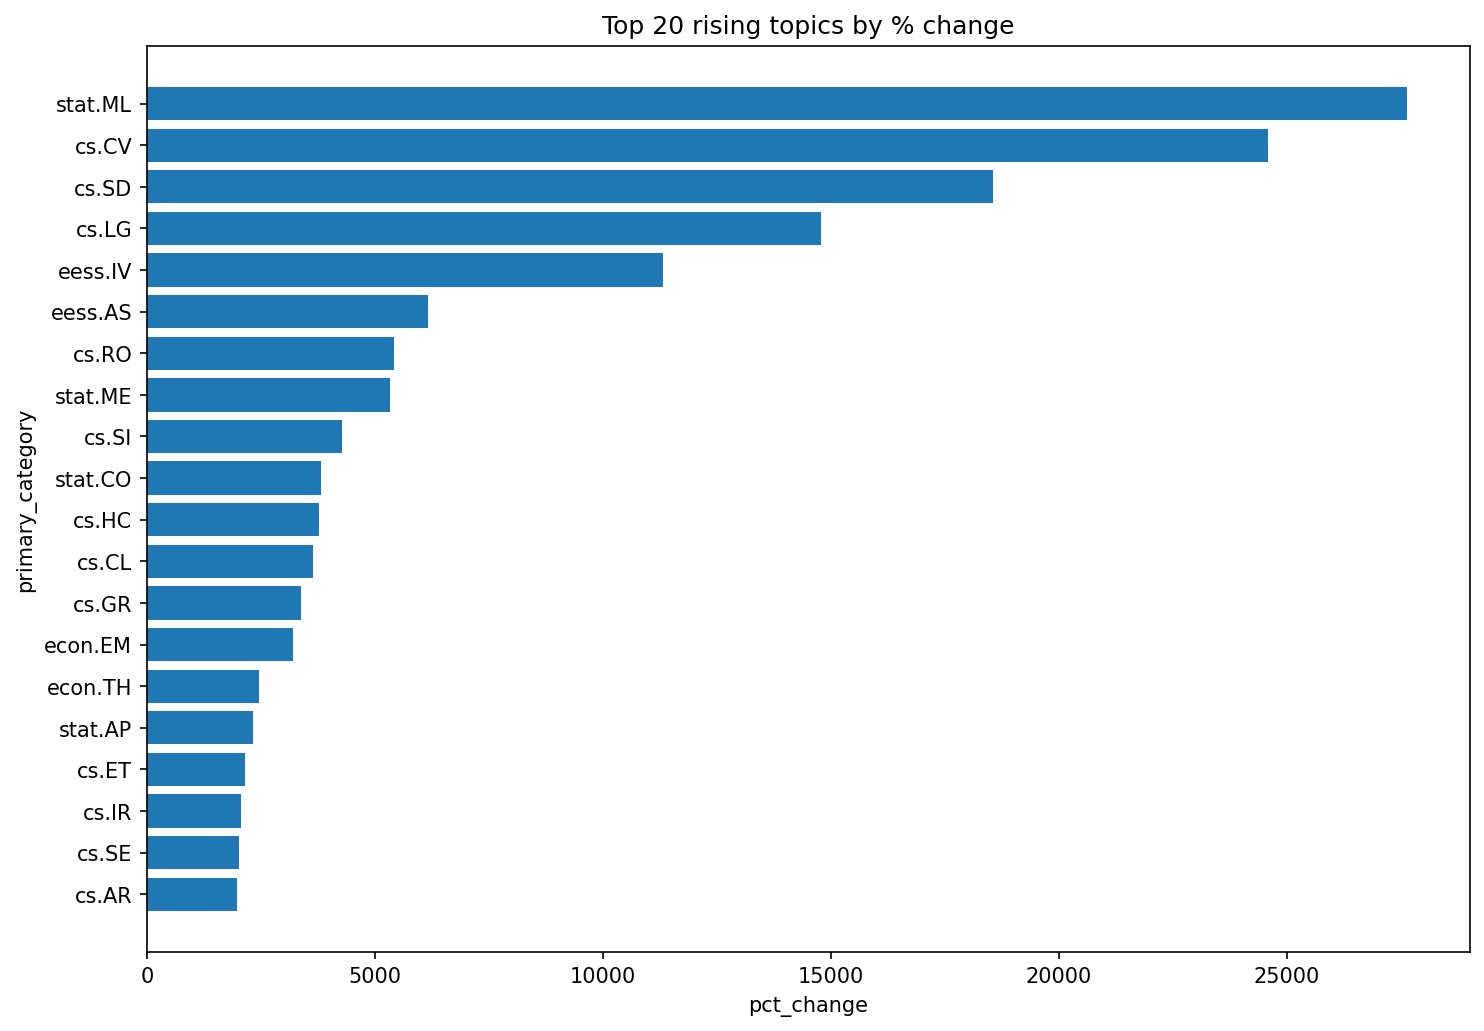

Data behind this chart, as committed beside it:
primary_category, y_min, y_max, c_start, c_end, pct_change
stat.ML, 2007, 2025, 9, 2496, 27633
cs.CV, 2007, 2025, 107, 26424, 24595
cs.SD, 2007, 2025, 10, 1865, 18550
cs.LG, 2007, 2025, 173, 25741, 14779
eess.IV, 2017, 2025, 26, 2971, 11327
eess.AS, 2017, 2025, 23, 1439, 6157
cs.RO, 2007, 2025, 146, 8055, 5417
stat.ME, 2007, 2025, 70, 3806, 5337
cs.SI, 2010, 2025, 25, 1095, 4280
stat.CO, 2007, 2025, 10, 393, 3830
cs.HC, 2007, 2025, 106, 4110, 3777
cs.CL, 2007, 2025, 458, 17102, 3634
cs.GR, 2007, 2025, 28, 977, 3389
econ.EM, 2017, 2025, 25, 826, 3204
econ.TH, 2018, 2025, 27, 689, 2452
stat.AP, 2007, 2025, 47, 1139, 2323
cs.ET, 2011, 2025, 17, 383, 2153
cs.IR, 2007, 2025, 116, 2500, 2055
cs.SE, 2007, 2025, 176, 3717, 2012
cs.AR, 2007, 2025, 47, 978, 1981
